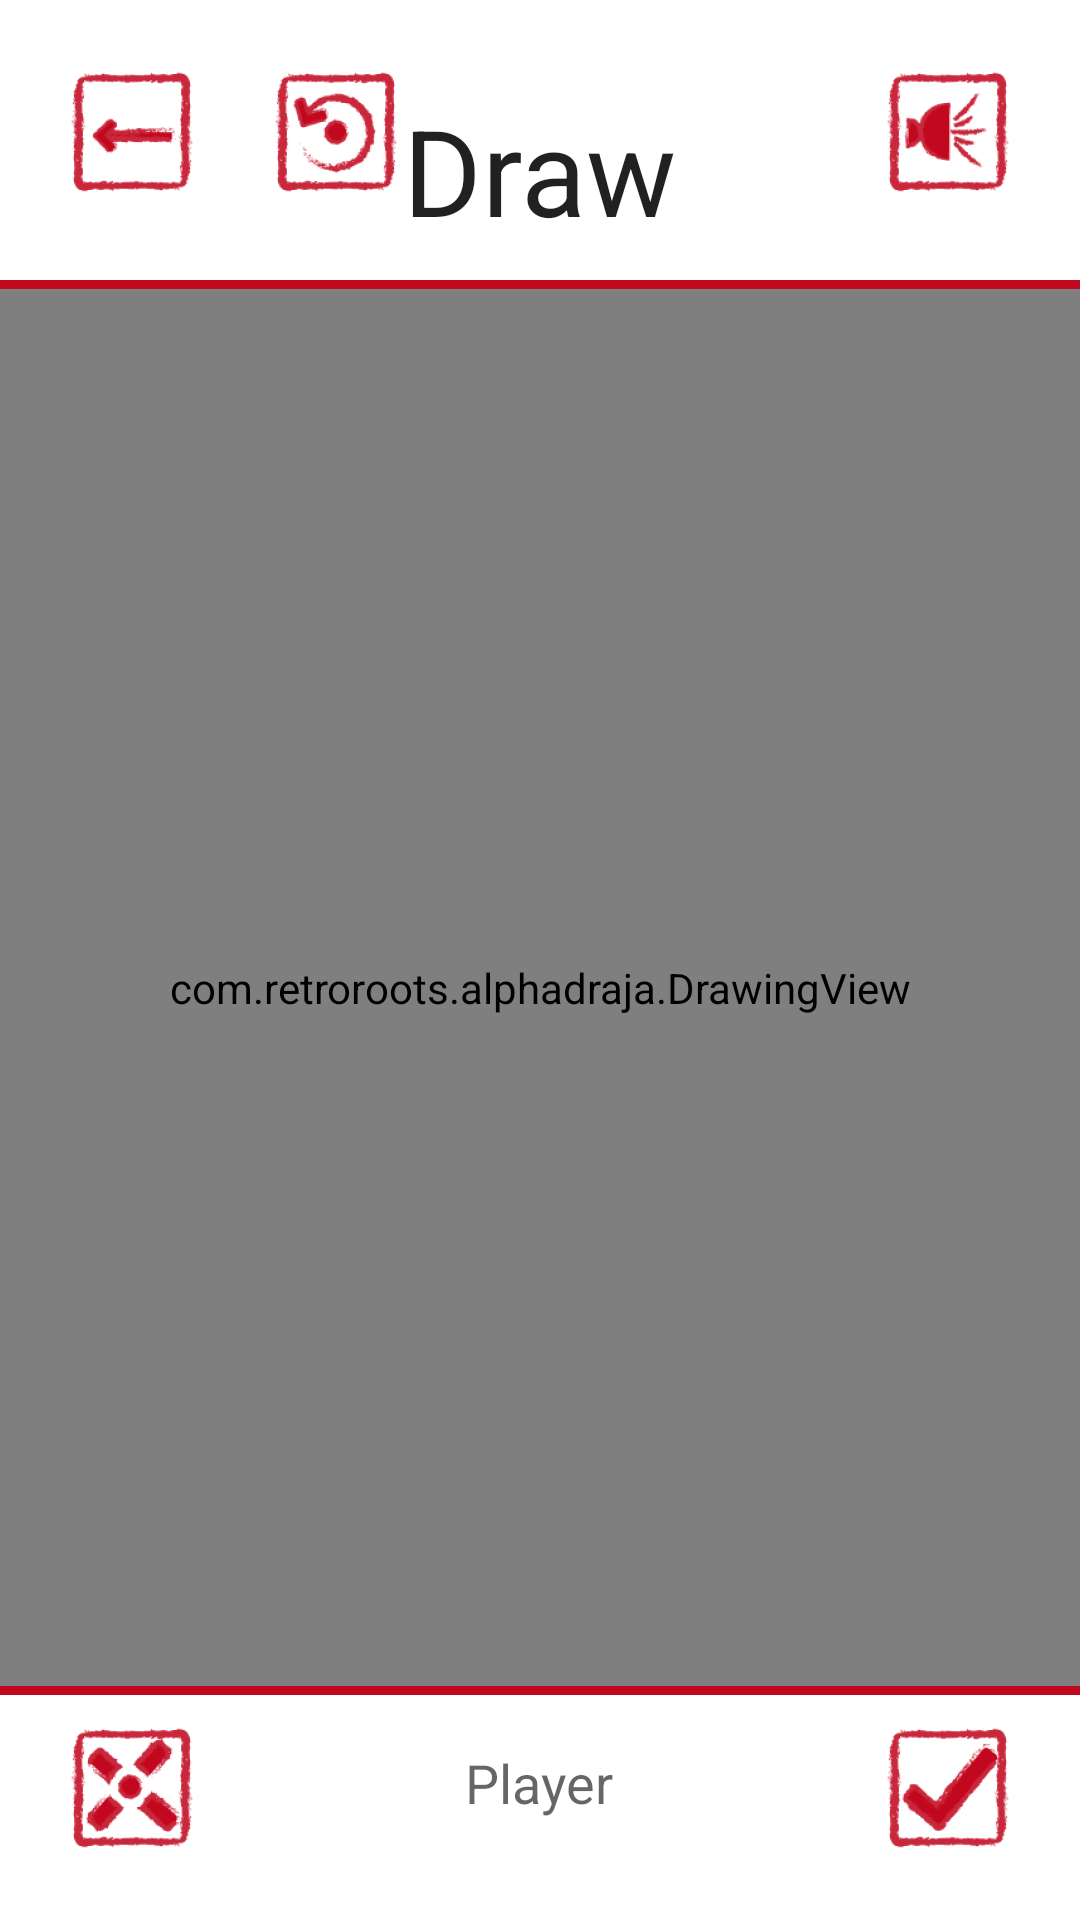

The Android layout XML behind this screen, and the referenced resources:
<!-- AndroidManifest.xml: application theme AppTheme -->
<!-- res/layout/fragment_draw.xml -->
<RelativeLayout xmlns:android="http://schemas.android.com/apk/res/android"
    xmlns:tools="http://schemas.android.com/tools"
    android:layout_width="match_parent"
    android:layout_height="match_parent"
    tools:context="com.retroroots.alphadraja.DrawFragment"
    android:background="#ffffff"
    >

    <TextView
        android:layout_width="wrap_content"
        android:layout_height="wrap_content"
        android:textAppearance="?android:attr/textAppearanceLarge"
        android:text="@string/drawLblTxt"
        android:id="@+id/drawTitleLbl"
        android:textSize="40sp"
        android:layout_alignParentTop="true"
        android:layout_centerHorizontal="true"
        android:layout_marginTop="30dp"
        android:layout_marginBottom="10dp"/>

    <View
        android:layout_width="match_parent"
        android:layout_height="3dp"
        android:background="#c1081f"
        android:layout_below="@+id/drawTitleLbl"
        android:id="@+id/viewIngr" />

    <Button
        style="?android:attr/buttonStyleSmall"
        android:layout_width="wrap_content"
        android:layout_height="wrap_content"
        android:background="@mipmap/done_img"
        android:id="@+id/doneBtn"
        android:layout_alignParentBottom="true"
        android:layout_alignParentRight="true"
        android:layout_alignParentEnd="true"
        android:layout_marginTop="10dp"
        android:layout_marginBottom="20dp"
        android:layout_marginRight="20dp"/>

    <Button
        android:layout_width="wrap_content"
        android:layout_height="wrap_content"
        android:id="@+id/clearBtn"
        android:background="@mipmap/erase_img"
        android:layout_toLeftOf="@+id/drawRestartImgBtn"
        android:layout_alignLeft="@+id/drawBackBtnImg"
        android:layout_alignStart="@+id/drawBackBtnImg"
        android:layout_alignTop="@+id/doneBtn"
        android:layout_alignBottom="@+id/doneBtn" />

    <TextView
        android:layout_width="wrap_content"
        android:layout_height="wrap_content"
        android:id="@+id/playerDrawLbl"
        android:textAppearance="?android:attr/textAppearanceMedium"
        android:text="@string/playerRes"
        android:layout_alignTop="@+id/doneBtn"
        android:layout_marginTop="10dp"
        android:layout_centerHorizontal="true"/>

    <ImageButton
        android:layout_width="wrap_content"
        android:layout_height="wrap_content"
        android:id="@+id/drawBackBtnImg"
        android:src="@mipmap/back_img"
        android:contentDescription="@string/drawBackBtnImgTxt"
        android:layout_alignParentTop="true"
        android:layout_alignParentLeft="true"
        android:layout_alignParentStart="true"
        android:layout_marginLeft="20dp"
        android:layout_marginTop="20dp"
        android:background="#ffffff"/>

    <FrameLayout
        android:layout_width="match_parent"
        android:layout_height="match_parent"
        android:layout_above="@+id/doneBtn"
        android:layout_below="@+id/viewIngr"
        android:id="@+id/frameLt"
        android:layout_alignParentLeft="true"
        android:layout_alignParentStart="true"
        android:layout_alignParentRight="true"
        android:layout_alignParentEnd="true">

        <com.retroroots.alphadraja.DrawingView
            android:id="@+id/drawView"
            android:layout_width="fill_parent"
            android:layout_height="fill_parent"
            android:background= "#FFFFFFFF" />

    </FrameLayout>

    <View
        android:layout_width="match_parent"
        android:layout_height="3dp"
        android:background="#c1081f"
        android:layout_below="@+id/frameLt"
        android:id="@+id/viewIngr2" />

    <ImageButton
        android:layout_width="wrap_content"
        android:layout_height="wrap_content"
        android:id="@+id/drawRestartImgBtn"
        android:contentDescription="@string/drawResttartImgBtnTxt"
        android:src="@mipmap/restart_img"
        android:layout_alignBottom="@+id/drawBackBtnImg"
        android:layout_toRightOf="@+id/drawBackBtnImg"
        android:layout_toEndOf="@+id/drawBackBtnImg"
        android:layout_marginLeft="20dp"
        android:background="#ffffff"
        android:layout_marginTop="20dp"/>

    <ImageButton
        android:layout_width="wrap_content"
        android:layout_height="wrap_content"
        android:id="@+id/drawSoungImgBtn"
        android:src="@mipmap/vol_on"
        android:contentDescription="@string/audioImgBtnInfo"
        android:layout_alignParentTop="true"
        android:layout_alignParentRight="true"
        android:layout_alignParentEnd="true"
        android:layout_marginRight="20dp"
        android:layout_marginTop="20dp"
        android:background="#ffffff"/>
</RelativeLayout>
<!-- resources referenced by this layout -->
<resources>
  <!-- mipmap back_img: png bitmap (mipmap-hdpi, 3478 bytes) -->
  <!-- mipmap done_img: png bitmap (mipmap-hdpi, 3923 bytes) -->
  <!-- mipmap erase_img: png bitmap (mipmap-hdpi, 4672 bytes) -->
  <!-- mipmap restart_img: png bitmap (mipmap-hdpi, 4139 bytes) -->
  <!-- mipmap vol_on: png bitmap (mipmap-hdpi, 4020 bytes) -->
  <string name="audioImgBtnInfo">Toggle audio on/off</string>
  <string name="drawBackBtnImgTxt">Goes back to picking a weapon</string>
  <string name="drawLblTxt">Draw</string>
  <string name="drawResttartImgBtnTxt">Restarts game and brings back tp weapon selection</string>
  <string name="playerRes">Player</string>
  <style name="AppTheme" parent="Base.Theme.AppCompat.Light">
  
          <item name="android:windowNoTitle">true</item>
  
          <item name="android:windowActionBar">false</item>
  
          <item name="android:windowFullscreen">true</item>
  
          <item name="android:windowContentOverlay">@null</item>
          
      </style>
</resources>
